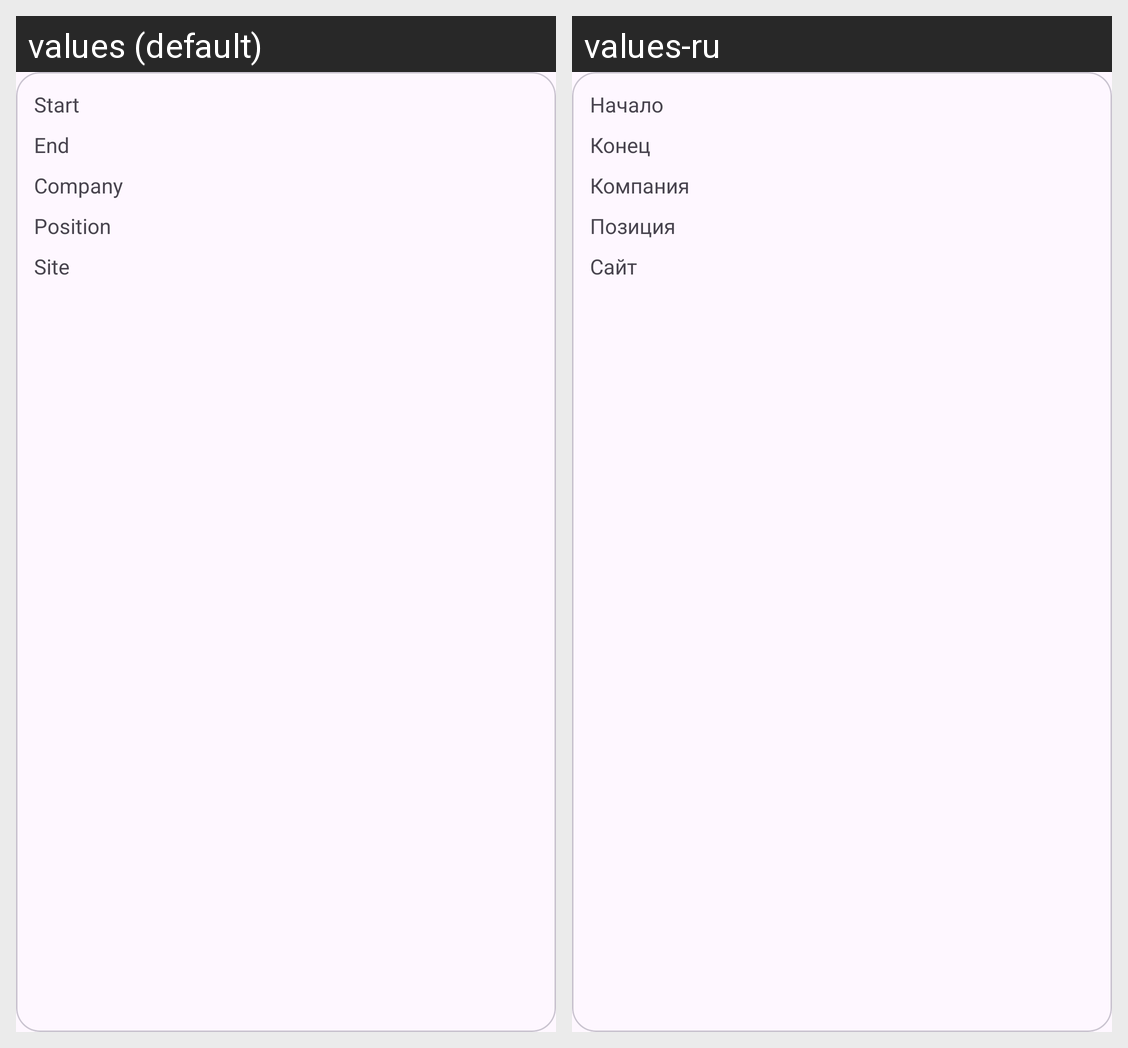

Translations of the strings shown on this Android screen, per locale in the grid:
Android screen res/layout/card_job.xml rendered under 2 locales, left to right: values (default), values-ru. Device: Nexus 5 (rendered at 1080×1920; each locale shown at half size, 540×960, under a caption strip naming it); theme Theme.Material3.Light.NoActionBar.
Strings drawn on this screen, with the default value and each locale's value (text and hints the layout hard-codes, and strings that could not be matched under every locale, appear in the picture but are not listed):

start
  values: Start
  values-ru: Начало

end
  values: End
  values-ru: Конец

company
  values: Company
  values-ru: Компания

position
  values: Position
  values-ru: Позиция

site
  values: Site
  values-ru: Сайт
